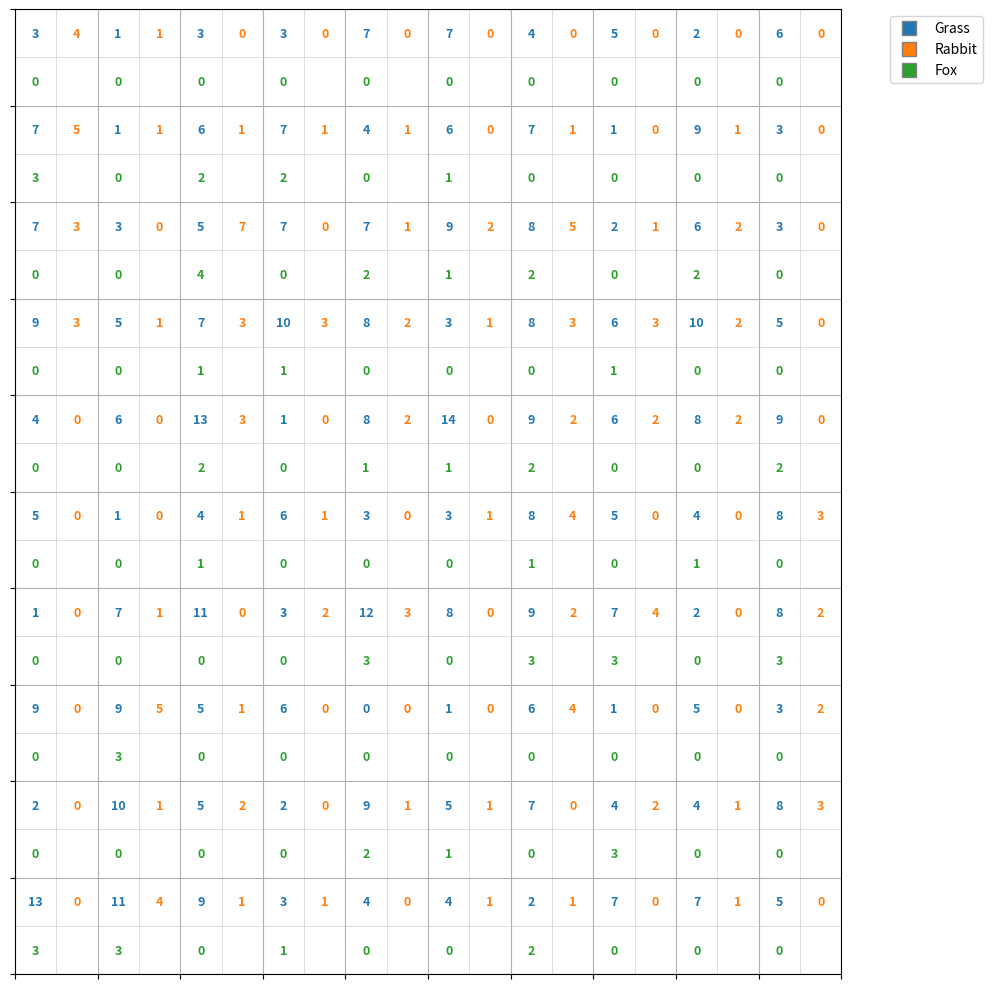

Reproduce this figure in Python.
import numpy as np
import math
import random
import matplotlib.pyplot as plt
import matplotlib.colors as mcolors

class Cell:
    def __init__(self, env_value=1.0):
        self.env_value = env_value
        self.populations = {}

class Grid:
    def __init__(self, width, height):
        self.width = width
        self.height = height
        self.cells = [[Cell(random.uniform(0.5, 2.0)) for _ in range(width)] for _ in range(height)]

    def get_cell(self, x, y):
        return self.cells[y][x]

class Species:  
    def __init__(self, name, lambda_fn):
        self.name = name
        self.lambda_fn = lambda_fn

class Ecosystem:
    def __init__(self, grid, species_list):
        self.grid = grid
        self.species = species_list
        self.tensor = None  # shape: (num_species, height, width)

    def sample(self):
        height, width = self.grid.height, self.grid.width
        num_species = len(self.species)
        self.tensor = np.zeros((num_species, height, width), dtype=int)
        self.lambda_tensor = np.zeros((num_species, height, width), dtype=float)


        for y in range(height):
            for x in range(width):
                cell = self.grid.get_cell(x, y)
                for s_idx, species in enumerate(self.species):
                    lam = species.lambda_fn(cell)
                    pop = np.random.poisson(lam)
                    cell.populations[species.name] = pop
                    self.tensor[s_idx, y, x] = pop # store the population
                    self.lambda_tensor[s_idx, y, x] = lam  # store the true lambda


    def print_grid(self):
        for row in self.grid.cells:
            line = []
            for cell in row:
                pops = ','.join(f"{k}:{v}" for k, v in cell.populations.items())
                line.append(f"[{pops}]")
            print(' '.join(line))
        print()

    def plot_annotated_grid(self):
        if self.tensor is None:
            print("No data to plot. Run `sample()` first.")
            return

        height, width = self.grid.height, self.grid.width
        num_species = len(self.species)
        side = math.ceil(math.sqrt(num_species))  # subgrid dimension (e.g., 2x2, 3x3, etc.)

        fig, ax = plt.subplots(figsize=(width, height))
        ax.set_xlim(0, width)
        ax.set_ylim(0, height)
        ax.set_xticks(np.arange(width + 1))
        ax.set_yticks(np.arange(height + 1))
        ax.set_xticklabels([])
        ax.set_yticklabels([])
        ax.grid(True)

        colors = list(mcolors.TABLEAU_COLORS.values())[:num_species]

        for y in range(height):
            for x in range(width):
                for s_idx, species in enumerate(self.species):
                    val = self.tensor[s_idx, y, x]
                    # Compute subcell coordinates
                    sub_x = s_idx % side
                    sub_y = s_idx // side
                    if sub_y >= side:
                        continue  # avoid overfilling the cell

                    # Coordinates in plot units
                    x0 = x + sub_x / side
                    y0 = y + sub_y / side
                    xc = x0 + 0.5 / side
                    yc = y0 + 0.5 / side

                    # Draw background rect (optional for visual aid)
                    ax.add_patch(plt.Rectangle((x0, y0), 1/side, 1/side,
                                            edgecolor='lightgray', facecolor='white', linewidth=0.5))

                    # Add number
                    ax.text(xc, yc, str(val),
                            ha='center', va='center',
                            color=colors[s_idx], fontsize=9, weight='bold')

        # Legend
        handles = [plt.Line2D([0], [0], marker='s', color='w', label=s.name,
                            markerfacecolor=colors[i], markeredgecolor='gray', markersize=10)
                for i, s in enumerate(self.species)]
        ax.legend(handles=handles, bbox_to_anchor=(1.05, 1), loc='upper left')
        
        plt.gca().invert_yaxis()
        plt.tight_layout()
        plt.show()

# Example usage
if __name__ == "__main__":
    grid = Grid(10, 10)

    grass = Species("Grass", lambda cell: 5 * cell.env_value)
    rabbit = Species("Rabbit", lambda cell: 2 * (cell.env_value - 0.5))
    fox = Species("Fox", lambda cell: (cell.env_value - 0.5)**2)

    ecosystem = Ecosystem(grid, [grass, rabbit, fox])
    ecosystem.sample()
    ecosystem.print_grid()
    ecosystem.plot_annotated_grid()
